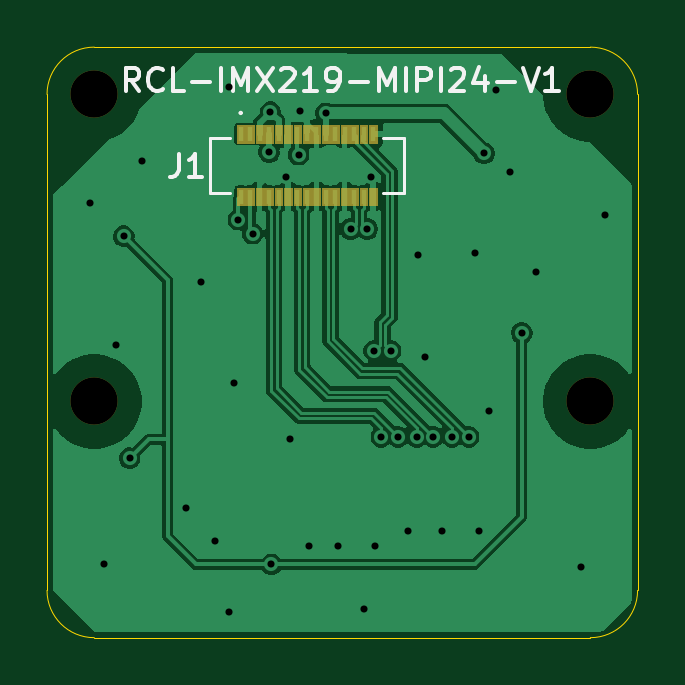
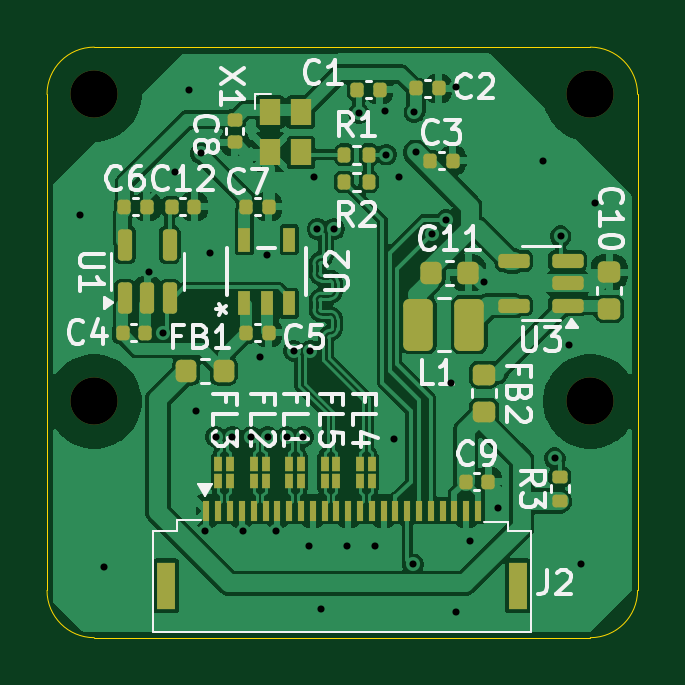
Circuit board: 13 layer files. Board 25.0 x 25.0 mm.
- bottom_copper: imx219_mipi24-B_Cu.gbr (111158 bytes)
- bottom_mask: imx219_mipi24-B_Mask.gbr (5697 bytes)
- paste: imx219_mipi24-B_Paste.gbr (5491 bytes)
- bottom_silk: imx219_mipi24-B_Silkscreen.gbr (36317 bytes)
- outline: imx219_mipi24-Edge_Cuts.gbr (996 bytes)
- top_copper: imx219_mipi24-F_Cu.gbr (47136 bytes)
- top_mask: imx219_mipi24-F_Mask.gbr (8653 bytes)
- paste: imx219_mipi24-F_Paste.gbr (8447 bytes)
- top_silk: imx219_mipi24-F_Silkscreen.gbr (6993 bytes)
- inner_copper: imx219_mipi24-In1_Cu.gbr (26917 bytes)
- inner_copper: imx219_mipi24-In2_Cu.gbr (25344 bytes)
- drill: imx219_mipi24-NPTH.drl (387 bytes)
- drill: imx219_mipi24-PTH.drl (1041 bytes)

=== bottom_copper: imx219_mipi24-B_Cu.gbr (111158 bytes, source omitted) ===
=== bottom_mask: imx219_mipi24-B_Mask.gbr ===
%TF.GenerationSoftware,KiCad,Pcbnew,9.0.0*%
%TF.CreationDate,2025-03-16T17:44:07+09:00*%
%TF.ProjectId,imx219_mipi24,696d7832-3139-45f6-9d69-706932342e6b,rev?*%
%TF.SameCoordinates,Original*%
%TF.FileFunction,Soldermask,Bot*%
%TF.FilePolarity,Negative*%
%FSLAX46Y46*%
G04 Gerber Fmt 4.6, Leading zero omitted, Abs format (unit mm)*
G04 Created by KiCad (PCBNEW 9.0.0) date 2025-03-16 17:44:07*
%MOMM*%
%LPD*%
G01*
G04 APERTURE LIST*
G04 Aperture macros list*
%AMRoundRect*
0 Rectangle with rounded corners*
0 $1 Rounding radius*
0 $2 $3 $4 $5 $6 $7 $8 $9 X,Y pos of 4 corners*
0 Add a 4 corners polygon primitive as box body*
4,1,4,$2,$3,$4,$5,$6,$7,$8,$9,$2,$3,0*
0 Add four circle primitives for the rounded corners*
1,1,$1+$1,$2,$3*
1,1,$1+$1,$4,$5*
1,1,$1+$1,$6,$7*
1,1,$1+$1,$8,$9*
0 Add four rect primitives between the rounded corners*
20,1,$1+$1,$2,$3,$4,$5,0*
20,1,$1+$1,$4,$5,$6,$7,0*
20,1,$1+$1,$6,$7,$8,$9,0*
20,1,$1+$1,$8,$9,$2,$3,0*%
G04 Aperture macros list end*
%ADD10C,2.000000*%
%ADD11RoundRect,0.135000X0.135000X0.185000X-0.135000X0.185000X-0.135000X-0.185000X0.135000X-0.185000X0*%
%ADD12RoundRect,0.150000X0.150000X-0.512500X0.150000X0.512500X-0.150000X0.512500X-0.150000X-0.512500X0*%
%ADD13RoundRect,0.140000X0.140000X0.170000X-0.140000X0.170000X-0.140000X-0.170000X0.140000X-0.170000X0*%
%ADD14RoundRect,0.135000X0.185000X-0.135000X0.185000X0.135000X-0.185000X0.135000X-0.185000X-0.135000X0*%
%ADD15R,0.330200X0.609600*%
%ADD16RoundRect,0.218750X-0.256250X0.218750X-0.256250X-0.218750X0.256250X-0.218750X0.256250X0.218750X0*%
%ADD17R,0.500000X1.005599*%
%ADD18R,0.800000X2.000000*%
%ADD19R,0.300000X0.850000*%
%ADD20RoundRect,0.140000X-0.170000X0.140000X-0.170000X-0.140000X0.170000X-0.140000X0.170000X0.140000X0*%
%ADD21RoundRect,0.225000X0.250000X-0.225000X0.250000X0.225000X-0.250000X0.225000X-0.250000X-0.225000X0*%
%ADD22R,0.900000X1.100000*%
%ADD23RoundRect,0.225000X0.225000X0.250000X-0.225000X0.250000X-0.225000X-0.250000X0.225000X-0.250000X0*%
%ADD24RoundRect,0.218750X0.218750X0.256250X-0.218750X0.256250X-0.218750X-0.256250X0.218750X-0.256250X0*%
%ADD25RoundRect,0.250000X-0.375000X-0.850000X0.375000X-0.850000X0.375000X0.850000X-0.375000X0.850000X0*%
%ADD26RoundRect,0.150000X-0.512500X-0.150000X0.512500X-0.150000X0.512500X0.150000X-0.512500X0.150000X0*%
G04 APERTURE END LIST*
D10*
%TO.C,*%
X160500000Y-102500000D03*
%TD*%
%TO.C,*%
X160500000Y-89500000D03*
%TD*%
%TO.C,REF\u002A\u002A*%
X139500000Y-89500000D03*
%TD*%
%TO.C,*%
X139500000Y-102500000D03*
%TD*%
D11*
%TO.C,R1*%
X149910000Y-92050000D03*
X148890000Y-92050000D03*
%TD*%
D12*
%TO.C,U1*%
X159200000Y-98137500D03*
X158250000Y-98137500D03*
X157300000Y-98137500D03*
X157300000Y-95862500D03*
X159200000Y-95862500D03*
%TD*%
D13*
%TO.C,C2*%
X146880000Y-89250000D03*
X145920000Y-89250000D03*
%TD*%
D14*
%TO.C,R3*%
X140800000Y-106710000D03*
X140800000Y-105690000D03*
%TD*%
D15*
%TO.C,FL4*%
X148750000Y-105144400D03*
X148750000Y-105855600D03*
X149250000Y-105855600D03*
X149250000Y-105144400D03*
%TD*%
D16*
%TO.C,FB2*%
X144000000Y-101362500D03*
X144000000Y-102937500D03*
%TD*%
D15*
%TO.C,FL5*%
X150250000Y-105144400D03*
X150250000Y-105855600D03*
X150750000Y-105855600D03*
X150750000Y-105144400D03*
%TD*%
D17*
%TO.C,U2*%
X154150001Y-98352799D03*
X153200000Y-98352799D03*
X152249999Y-98352799D03*
X152249999Y-95647201D03*
X154150001Y-95647201D03*
%TD*%
D18*
%TO.C,J2*%
X157450000Y-110300000D03*
X142550000Y-110300000D03*
D19*
X155750000Y-107125000D03*
X155250000Y-107125000D03*
X154750000Y-107125000D03*
X154250000Y-107125000D03*
X153750000Y-107125000D03*
X153250000Y-107125000D03*
X152750000Y-107125000D03*
X152250000Y-107125000D03*
X151750000Y-107125000D03*
X151250000Y-107125000D03*
X150750000Y-107125000D03*
X150250000Y-107125000D03*
X149750000Y-107125000D03*
X149250000Y-107125000D03*
X148750000Y-107125000D03*
X148250000Y-107125000D03*
X147750000Y-107125000D03*
X147250000Y-107125000D03*
X146750000Y-107125000D03*
X146250000Y-107125000D03*
X145750000Y-107125000D03*
X145250000Y-107125000D03*
X144750000Y-107125000D03*
X144250000Y-107125000D03*
%TD*%
D20*
%TO.C,C8*%
X154550000Y-90570000D03*
X154550000Y-91530000D03*
%TD*%
D15*
%TO.C,FL2*%
X153250000Y-105144400D03*
X153250000Y-105855600D03*
X153750000Y-105855600D03*
X153750000Y-105144400D03*
%TD*%
D11*
%TO.C,R2*%
X149910000Y-93200000D03*
X148890000Y-93200000D03*
%TD*%
D13*
%TO.C,C4*%
X159300000Y-99600000D03*
X158340000Y-99600000D03*
%TD*%
D21*
%TO.C,C10*%
X138700000Y-98575000D03*
X138700000Y-97025000D03*
%TD*%
D15*
%TO.C,FL1*%
X151750000Y-105144400D03*
X151750000Y-105855600D03*
X152250000Y-105855600D03*
X152250000Y-105144400D03*
%TD*%
D13*
%TO.C,C1*%
X149380000Y-89300000D03*
X148420000Y-89300000D03*
%TD*%
%TO.C,C12*%
X157230000Y-94250000D03*
X156270000Y-94250000D03*
%TD*%
D22*
%TO.C,X1*%
X153050000Y-90250000D03*
X153050000Y-91950000D03*
X151750000Y-91950000D03*
X151750000Y-90250000D03*
%TD*%
D23*
%TO.C,C11*%
X146225000Y-97050000D03*
X144675000Y-97050000D03*
%TD*%
D13*
%TO.C,C9*%
X144780000Y-105900000D03*
X143820000Y-105900000D03*
%TD*%
D24*
%TO.C,FB1*%
X156600000Y-101200000D03*
X155025000Y-101200000D03*
%TD*%
D13*
%TO.C,C6*%
X159230000Y-94250000D03*
X158270000Y-94250000D03*
%TD*%
D15*
%TO.C,FL3*%
X154750000Y-105144400D03*
X154750000Y-105855600D03*
X155250000Y-105855600D03*
X155250000Y-105144400D03*
%TD*%
D25*
%TO.C,L1*%
X144625000Y-99250000D03*
X146775000Y-99250000D03*
%TD*%
D13*
%TO.C,C3*%
X146280000Y-92300000D03*
X145320000Y-92300000D03*
%TD*%
%TO.C,C7*%
X154080000Y-94250000D03*
X153120000Y-94250000D03*
%TD*%
%TO.C,C5*%
X154080000Y-99600000D03*
X153120000Y-99600000D03*
%TD*%
D26*
%TO.C,U3*%
X140462500Y-98450000D03*
X140462500Y-97500000D03*
X140462500Y-96550000D03*
X142737500Y-96550000D03*
X142737500Y-98450000D03*
%TD*%
M02*

=== paste: imx219_mipi24-B_Paste.gbr ===
%TF.GenerationSoftware,KiCad,Pcbnew,9.0.0*%
%TF.CreationDate,2025-03-16T17:44:07+09:00*%
%TF.ProjectId,imx219_mipi24,696d7832-3139-45f6-9d69-706932342e6b,rev?*%
%TF.SameCoordinates,Original*%
%TF.FileFunction,Paste,Bot*%
%TF.FilePolarity,Positive*%
%FSLAX46Y46*%
G04 Gerber Fmt 4.6, Leading zero omitted, Abs format (unit mm)*
G04 Created by KiCad (PCBNEW 9.0.0) date 2025-03-16 17:44:07*
%MOMM*%
%LPD*%
G01*
G04 APERTURE LIST*
G04 Aperture macros list*
%AMRoundRect*
0 Rectangle with rounded corners*
0 $1 Rounding radius*
0 $2 $3 $4 $5 $6 $7 $8 $9 X,Y pos of 4 corners*
0 Add a 4 corners polygon primitive as box body*
4,1,4,$2,$3,$4,$5,$6,$7,$8,$9,$2,$3,0*
0 Add four circle primitives for the rounded corners*
1,1,$1+$1,$2,$3*
1,1,$1+$1,$4,$5*
1,1,$1+$1,$6,$7*
1,1,$1+$1,$8,$9*
0 Add four rect primitives between the rounded corners*
20,1,$1+$1,$2,$3,$4,$5,0*
20,1,$1+$1,$4,$5,$6,$7,0*
20,1,$1+$1,$6,$7,$8,$9,0*
20,1,$1+$1,$8,$9,$2,$3,0*%
G04 Aperture macros list end*
%ADD10RoundRect,0.135000X0.135000X0.185000X-0.135000X0.185000X-0.135000X-0.185000X0.135000X-0.185000X0*%
%ADD11RoundRect,0.150000X0.150000X-0.512500X0.150000X0.512500X-0.150000X0.512500X-0.150000X-0.512500X0*%
%ADD12RoundRect,0.140000X0.140000X0.170000X-0.140000X0.170000X-0.140000X-0.170000X0.140000X-0.170000X0*%
%ADD13RoundRect,0.135000X0.185000X-0.135000X0.185000X0.135000X-0.185000X0.135000X-0.185000X-0.135000X0*%
%ADD14R,0.330200X0.609600*%
%ADD15RoundRect,0.218750X-0.256250X0.218750X-0.256250X-0.218750X0.256250X-0.218750X0.256250X0.218750X0*%
%ADD16R,0.500000X1.005599*%
%ADD17R,0.800000X2.000000*%
%ADD18R,0.300000X0.850000*%
%ADD19RoundRect,0.140000X-0.170000X0.140000X-0.170000X-0.140000X0.170000X-0.140000X0.170000X0.140000X0*%
%ADD20RoundRect,0.225000X0.250000X-0.225000X0.250000X0.225000X-0.250000X0.225000X-0.250000X-0.225000X0*%
%ADD21R,0.900000X1.100000*%
%ADD22RoundRect,0.225000X0.225000X0.250000X-0.225000X0.250000X-0.225000X-0.250000X0.225000X-0.250000X0*%
%ADD23RoundRect,0.218750X0.218750X0.256250X-0.218750X0.256250X-0.218750X-0.256250X0.218750X-0.256250X0*%
%ADD24RoundRect,0.250000X-0.375000X-0.850000X0.375000X-0.850000X0.375000X0.850000X-0.375000X0.850000X0*%
%ADD25RoundRect,0.150000X-0.512500X-0.150000X0.512500X-0.150000X0.512500X0.150000X-0.512500X0.150000X0*%
G04 APERTURE END LIST*
D10*
%TO.C,R1*%
X149910000Y-92050000D03*
X148890000Y-92050000D03*
%TD*%
D11*
%TO.C,U1*%
X159200000Y-98137500D03*
X158250000Y-98137500D03*
X157300000Y-98137500D03*
X157300000Y-95862500D03*
X159200000Y-95862500D03*
%TD*%
D12*
%TO.C,C2*%
X146880000Y-89250000D03*
X145920000Y-89250000D03*
%TD*%
D13*
%TO.C,R3*%
X140800000Y-106710000D03*
X140800000Y-105690000D03*
%TD*%
D14*
%TO.C,FL4*%
X148750000Y-105144400D03*
X148750000Y-105855600D03*
X149250000Y-105855600D03*
X149250000Y-105144400D03*
%TD*%
D15*
%TO.C,FB2*%
X144000000Y-101362500D03*
X144000000Y-102937500D03*
%TD*%
D14*
%TO.C,FL5*%
X150250000Y-105144400D03*
X150250000Y-105855600D03*
X150750000Y-105855600D03*
X150750000Y-105144400D03*
%TD*%
D16*
%TO.C,U2*%
X154150001Y-98352799D03*
X153200000Y-98352799D03*
X152249999Y-98352799D03*
X152249999Y-95647201D03*
X154150001Y-95647201D03*
%TD*%
D17*
%TO.C,J2*%
X157450000Y-110300000D03*
X142550000Y-110300000D03*
D18*
X155750000Y-107125000D03*
X155250000Y-107125000D03*
X154750000Y-107125000D03*
X154250000Y-107125000D03*
X153750000Y-107125000D03*
X153250000Y-107125000D03*
X152750000Y-107125000D03*
X152250000Y-107125000D03*
X151750000Y-107125000D03*
X151250000Y-107125000D03*
X150750000Y-107125000D03*
X150250000Y-107125000D03*
X149750000Y-107125000D03*
X149250000Y-107125000D03*
X148750000Y-107125000D03*
X148250000Y-107125000D03*
X147750000Y-107125000D03*
X147250000Y-107125000D03*
X146750000Y-107125000D03*
X146250000Y-107125000D03*
X145750000Y-107125000D03*
X145250000Y-107125000D03*
X144750000Y-107125000D03*
X144250000Y-107125000D03*
%TD*%
D19*
%TO.C,C8*%
X154550000Y-90570000D03*
X154550000Y-91530000D03*
%TD*%
D14*
%TO.C,FL2*%
X153250000Y-105144400D03*
X153250000Y-105855600D03*
X153750000Y-105855600D03*
X153750000Y-105144400D03*
%TD*%
D10*
%TO.C,R2*%
X149910000Y-93200000D03*
X148890000Y-93200000D03*
%TD*%
D12*
%TO.C,C4*%
X159300000Y-99600000D03*
X158340000Y-99600000D03*
%TD*%
D20*
%TO.C,C10*%
X138700000Y-98575000D03*
X138700000Y-97025000D03*
%TD*%
D14*
%TO.C,FL1*%
X151750000Y-105144400D03*
X151750000Y-105855600D03*
X152250000Y-105855600D03*
X152250000Y-105144400D03*
%TD*%
D12*
%TO.C,C1*%
X149380000Y-89300000D03*
X148420000Y-89300000D03*
%TD*%
%TO.C,C12*%
X157230000Y-94250000D03*
X156270000Y-94250000D03*
%TD*%
D21*
%TO.C,X1*%
X153050000Y-90250000D03*
X153050000Y-91950000D03*
X151750000Y-91950000D03*
X151750000Y-90250000D03*
%TD*%
D22*
%TO.C,C11*%
X146225000Y-97050000D03*
X144675000Y-97050000D03*
%TD*%
D12*
%TO.C,C9*%
X144780000Y-105900000D03*
X143820000Y-105900000D03*
%TD*%
D23*
%TO.C,FB1*%
X156600000Y-101200000D03*
X155025000Y-101200000D03*
%TD*%
D12*
%TO.C,C6*%
X159230000Y-94250000D03*
X158270000Y-94250000D03*
%TD*%
D14*
%TO.C,FL3*%
X154750000Y-105144400D03*
X154750000Y-105855600D03*
X155250000Y-105855600D03*
X155250000Y-105144400D03*
%TD*%
D24*
%TO.C,L1*%
X144625000Y-99250000D03*
X146775000Y-99250000D03*
%TD*%
D12*
%TO.C,C3*%
X146280000Y-92300000D03*
X145320000Y-92300000D03*
%TD*%
%TO.C,C7*%
X154080000Y-94250000D03*
X153120000Y-94250000D03*
%TD*%
%TO.C,C5*%
X154080000Y-99600000D03*
X153120000Y-99600000D03*
%TD*%
D25*
%TO.C,U3*%
X140462500Y-98450000D03*
X140462500Y-97500000D03*
X140462500Y-96550000D03*
X142737500Y-96550000D03*
X142737500Y-98450000D03*
%TD*%
M02*

=== bottom_silk: imx219_mipi24-B_Silkscreen.gbr (36317 bytes, source omitted) ===
=== outline: imx219_mipi24-Edge_Cuts.gbr ===
%TF.GenerationSoftware,KiCad,Pcbnew,9.0.0*%
%TF.CreationDate,2025-03-16T17:44:07+09:00*%
%TF.ProjectId,imx219_mipi24,696d7832-3139-45f6-9d69-706932342e6b,rev?*%
%TF.SameCoordinates,Original*%
%TF.FileFunction,Profile,NP*%
%FSLAX46Y46*%
G04 Gerber Fmt 4.6, Leading zero omitted, Abs format (unit mm)*
G04 Created by KiCad (PCBNEW 9.0.0) date 2025-03-16 17:44:07*
%MOMM*%
%LPD*%
G01*
G04 APERTURE LIST*
%TA.AperFunction,Profile*%
%ADD10C,0.050000*%
%TD*%
G04 APERTURE END LIST*
D10*
X139500000Y-87500000D02*
X160500000Y-87500000D01*
X139500000Y-112500000D02*
G75*
G02*
X137500000Y-110500000I0J2000000D01*
G01*
X137500000Y-89500000D02*
G75*
G02*
X139500000Y-87500000I2000000J0D01*
G01*
X162500000Y-110500000D02*
G75*
G02*
X160500000Y-112500000I-2000000J0D01*
G01*
X160500000Y-87500000D02*
G75*
G02*
X162500000Y-89500000I0J-2000000D01*
G01*
X160500000Y-112500000D02*
X139500000Y-112500000D01*
X162500000Y-110500000D02*
X162500000Y-89500000D01*
X137500000Y-110500000D02*
X137500000Y-89500000D01*
M02*

=== top_copper: imx219_mipi24-F_Cu.gbr (47136 bytes, source omitted) ===
=== top_mask: imx219_mipi24-F_Mask.gbr (8653 bytes, source omitted) ===
=== paste: imx219_mipi24-F_Paste.gbr (8447 bytes, source omitted) ===
=== top_silk: imx219_mipi24-F_Silkscreen.gbr ===
%TF.GenerationSoftware,KiCad,Pcbnew,9.0.0*%
%TF.CreationDate,2025-03-16T17:44:07+09:00*%
%TF.ProjectId,imx219_mipi24,696d7832-3139-45f6-9d69-706932342e6b,rev?*%
%TF.SameCoordinates,Original*%
%TF.FileFunction,Legend,Top*%
%TF.FilePolarity,Positive*%
%FSLAX46Y46*%
G04 Gerber Fmt 4.6, Leading zero omitted, Abs format (unit mm)*
G04 Created by KiCad (PCBNEW 9.0.0) date 2025-03-16 17:44:07*
%MOMM*%
%LPD*%
G01*
G04 APERTURE LIST*
%ADD10C,0.150000*%
%ADD11C,0.127000*%
%ADD12C,0.100000*%
G04 APERTURE END LIST*
D10*
X141408207Y-89369819D02*
X141074874Y-88893628D01*
X140836779Y-89369819D02*
X140836779Y-88369819D01*
X140836779Y-88369819D02*
X141217731Y-88369819D01*
X141217731Y-88369819D02*
X141312969Y-88417438D01*
X141312969Y-88417438D02*
X141360588Y-88465057D01*
X141360588Y-88465057D02*
X141408207Y-88560295D01*
X141408207Y-88560295D02*
X141408207Y-88703152D01*
X141408207Y-88703152D02*
X141360588Y-88798390D01*
X141360588Y-88798390D02*
X141312969Y-88846009D01*
X141312969Y-88846009D02*
X141217731Y-88893628D01*
X141217731Y-88893628D02*
X140836779Y-88893628D01*
X142408207Y-89274580D02*
X142360588Y-89322200D01*
X142360588Y-89322200D02*
X142217731Y-89369819D01*
X142217731Y-89369819D02*
X142122493Y-89369819D01*
X142122493Y-89369819D02*
X141979636Y-89322200D01*
X141979636Y-89322200D02*
X141884398Y-89226961D01*
X141884398Y-89226961D02*
X141836779Y-89131723D01*
X141836779Y-89131723D02*
X141789160Y-88941247D01*
X141789160Y-88941247D02*
X141789160Y-88798390D01*
X141789160Y-88798390D02*
X141836779Y-88607914D01*
X141836779Y-88607914D02*
X141884398Y-88512676D01*
X141884398Y-88512676D02*
X141979636Y-88417438D01*
X141979636Y-88417438D02*
X142122493Y-88369819D01*
X142122493Y-88369819D02*
X142217731Y-88369819D01*
X142217731Y-88369819D02*
X142360588Y-88417438D01*
X142360588Y-88417438D02*
X142408207Y-88465057D01*
X143312969Y-89369819D02*
X142836779Y-89369819D01*
X142836779Y-89369819D02*
X142836779Y-88369819D01*
X143646303Y-88988866D02*
X144408208Y-88988866D01*
X144884398Y-89369819D02*
X144884398Y-88369819D01*
X145360588Y-89369819D02*
X145360588Y-88369819D01*
X145360588Y-88369819D02*
X145693921Y-89084104D01*
X145693921Y-89084104D02*
X146027254Y-88369819D01*
X146027254Y-88369819D02*
X146027254Y-89369819D01*
X146408207Y-88369819D02*
X147074873Y-89369819D01*
X147074873Y-88369819D02*
X146408207Y-89369819D01*
X147408207Y-88465057D02*
X147455826Y-88417438D01*
X147455826Y-88417438D02*
X147551064Y-88369819D01*
X147551064Y-88369819D02*
X147789159Y-88369819D01*
X147789159Y-88369819D02*
X147884397Y-88417438D01*
X147884397Y-88417438D02*
X147932016Y-88465057D01*
X147932016Y-88465057D02*
X147979635Y-88560295D01*
X147979635Y-88560295D02*
X147979635Y-88655533D01*
X147979635Y-88655533D02*
X147932016Y-88798390D01*
X147932016Y-88798390D02*
X147360588Y-89369819D01*
X147360588Y-89369819D02*
X147979635Y-89369819D01*
X148932016Y-89369819D02*
X148360588Y-89369819D01*
X148646302Y-89369819D02*
X148646302Y-88369819D01*
X148646302Y-88369819D02*
X148551064Y-88512676D01*
X148551064Y-88512676D02*
X148455826Y-88607914D01*
X148455826Y-88607914D02*
X148360588Y-88655533D01*
X149408207Y-89369819D02*
X149598683Y-89369819D01*
X149598683Y-89369819D02*
X149693921Y-89322200D01*
X149693921Y-89322200D02*
X149741540Y-89274580D01*
X149741540Y-89274580D02*
X149836778Y-89131723D01*
X149836778Y-89131723D02*
X149884397Y-88941247D01*
X149884397Y-88941247D02*
X149884397Y-88560295D01*
X149884397Y-88560295D02*
X149836778Y-88465057D01*
X149836778Y-88465057D02*
X149789159Y-88417438D01*
X149789159Y-88417438D02*
X149693921Y-88369819D01*
X149693921Y-88369819D02*
X149503445Y-88369819D01*
X149503445Y-88369819D02*
X149408207Y-88417438D01*
X149408207Y-88417438D02*
X149360588Y-88465057D01*
X149360588Y-88465057D02*
X149312969Y-88560295D01*
X149312969Y-88560295D02*
X149312969Y-88798390D01*
X149312969Y-88798390D02*
X149360588Y-88893628D01*
X149360588Y-88893628D02*
X149408207Y-88941247D01*
X149408207Y-88941247D02*
X149503445Y-88988866D01*
X149503445Y-88988866D02*
X149693921Y-88988866D01*
X149693921Y-88988866D02*
X149789159Y-88941247D01*
X149789159Y-88941247D02*
X149836778Y-88893628D01*
X149836778Y-88893628D02*
X149884397Y-88798390D01*
X150312969Y-88988866D02*
X151074874Y-88988866D01*
X151551064Y-89369819D02*
X151551064Y-88369819D01*
X151551064Y-88369819D02*
X151884397Y-89084104D01*
X151884397Y-89084104D02*
X152217730Y-88369819D01*
X152217730Y-88369819D02*
X152217730Y-89369819D01*
X152693921Y-89369819D02*
X152693921Y-88369819D01*
X153170111Y-89369819D02*
X153170111Y-88369819D01*
X153170111Y-88369819D02*
X153551063Y-88369819D01*
X153551063Y-88369819D02*
X153646301Y-88417438D01*
X153646301Y-88417438D02*
X153693920Y-88465057D01*
X153693920Y-88465057D02*
X153741539Y-88560295D01*
X153741539Y-88560295D02*
X153741539Y-88703152D01*
X153741539Y-88703152D02*
X153693920Y-88798390D01*
X153693920Y-88798390D02*
X153646301Y-88846009D01*
X153646301Y-88846009D02*
X153551063Y-88893628D01*
X153551063Y-88893628D02*
X153170111Y-88893628D01*
X154170111Y-89369819D02*
X154170111Y-88369819D01*
X154598682Y-88465057D02*
X154646301Y-88417438D01*
X154646301Y-88417438D02*
X154741539Y-88369819D01*
X154741539Y-88369819D02*
X154979634Y-88369819D01*
X154979634Y-88369819D02*
X155074872Y-88417438D01*
X155074872Y-88417438D02*
X155122491Y-88465057D01*
X155122491Y-88465057D02*
X155170110Y-88560295D01*
X155170110Y-88560295D02*
X155170110Y-88655533D01*
X155170110Y-88655533D02*
X155122491Y-88798390D01*
X155122491Y-88798390D02*
X154551063Y-89369819D01*
X154551063Y-89369819D02*
X155170110Y-89369819D01*
X156027253Y-88703152D02*
X156027253Y-89369819D01*
X155789158Y-88322200D02*
X155551063Y-89036485D01*
X155551063Y-89036485D02*
X156170110Y-89036485D01*
X156551063Y-88988866D02*
X157312968Y-88988866D01*
X157646301Y-88369819D02*
X157979634Y-89369819D01*
X157979634Y-89369819D02*
X158312967Y-88369819D01*
X159170110Y-89369819D02*
X158598682Y-89369819D01*
X158884396Y-89369819D02*
X158884396Y-88369819D01*
X158884396Y-88369819D02*
X158789158Y-88512676D01*
X158789158Y-88512676D02*
X158693920Y-88607914D01*
X158693920Y-88607914D02*
X158598682Y-88655533D01*
X143066666Y-92004819D02*
X143066666Y-92719104D01*
X143066666Y-92719104D02*
X143019047Y-92861961D01*
X143019047Y-92861961D02*
X142923809Y-92957200D01*
X142923809Y-92957200D02*
X142780952Y-93004819D01*
X142780952Y-93004819D02*
X142685714Y-93004819D01*
X144066666Y-93004819D02*
X143495238Y-93004819D01*
X143780952Y-93004819D02*
X143780952Y-92004819D01*
X143780952Y-92004819D02*
X143685714Y-92147676D01*
X143685714Y-92147676D02*
X143590476Y-92242914D01*
X143590476Y-92242914D02*
X143495238Y-92290533D01*
D11*
%TO.C,J1*%
X144390000Y-93660000D02*
X144390000Y-91340000D01*
X145265000Y-91340000D02*
X144390000Y-91340000D01*
X145265000Y-93660000D02*
X144390000Y-93660000D01*
X151735000Y-91340000D02*
X152610000Y-91340000D01*
X152610000Y-91340000D02*
X152610000Y-93660000D01*
X152610000Y-93660000D02*
X151735000Y-93660000D01*
D12*
X145750000Y-90286000D02*
G75*
G02*
X145650000Y-90286000I-50000J0D01*
G01*
X145650000Y-90286000D02*
G75*
G02*
X145750000Y-90286000I50000J0D01*
G01*
%TD*%
M02*

=== inner_copper: imx219_mipi24-In1_Cu.gbr (26917 bytes, source omitted) ===
=== inner_copper: imx219_mipi24-In2_Cu.gbr (25344 bytes, source omitted) ===
=== drill: imx219_mipi24-NPTH.drl ===
M48
; DRILL file {KiCad 9.0.0} date 2025-03-16T17:44:09+0900
; FORMAT={-:-/ absolute / metric / decimal}
; #@! TF.CreationDate,2025-03-16T17:44:09+09:00
; #@! TF.GenerationSoftware,Kicad,Pcbnew,9.0.0
; #@! TF.FileFunction,NonPlated,1,4,NPTH
FMAT,2
METRIC
; #@! TA.AperFunction,NonPlated,NPTH,ComponentDrill
T1C2.000
%
G90
G05
T1
X139.5Y-89.5
X139.5Y-102.5
X160.5Y-89.5
X160.5Y-102.5
M30

=== drill: imx219_mipi24-PTH.drl ===
M48
; DRILL file {KiCad 9.0.0} date 2025-03-16T17:44:09+0900
; FORMAT={-:-/ absolute / metric / decimal}
; #@! TF.CreationDate,2025-03-16T17:44:09+09:00
; #@! TF.GenerationSoftware,Kicad,Pcbnew,9.0.0
; #@! TF.FileFunction,Plated,1,4,PTH
FMAT,2
METRIC
; #@! TA.AperFunction,Plated,PTH,ViaDrill
T1C0.300
%
G90
G05
T1
X139.3Y-94.1
X139.9Y-109.4
X140.4Y-100.1
X140.75Y-95.5
X141.0Y-104.9
X141.5Y-92.3
X143.4Y-107.0
X144.0Y-97.438
X144.6Y-108.4
X145.2Y-89.2
X145.2Y-111.4
X145.4Y-101.7
X145.6Y-94.8
X146.2Y-95.4
X146.9Y-91.95
X146.95Y-90.25
X147.0Y-109.4
X147.6Y-93.0
X147.8Y-104.1
X148.15Y-92.05
X148.2Y-90.2
X148.6Y-108.6
X149.3Y-90.3
X149.8Y-108.6
X150.349Y-95.2
X150.9Y-111.3
X151.051Y-95.2
X151.2Y-93.0
X151.349Y-100.359
X151.4Y-108.6
X151.649Y-104.0
X152.051Y-100.359
X152.351Y-104.0
X152.8Y-108.0
X153.149Y-104.0
X153.2Y-96.3
X153.5Y-100.6
X153.851Y-104.0
X154.2Y-108.0
X154.649Y-104.0
X155.351Y-104.0
X155.6Y-96.2
X155.8Y-108.0
X156.0Y-92.0
X156.2Y-102.9
X156.5Y-89.3
X157.1Y-92.8
X157.6Y-99.6
X158.2Y-97.0
X160.1Y-109.5
X161.1Y-94.6
M30

